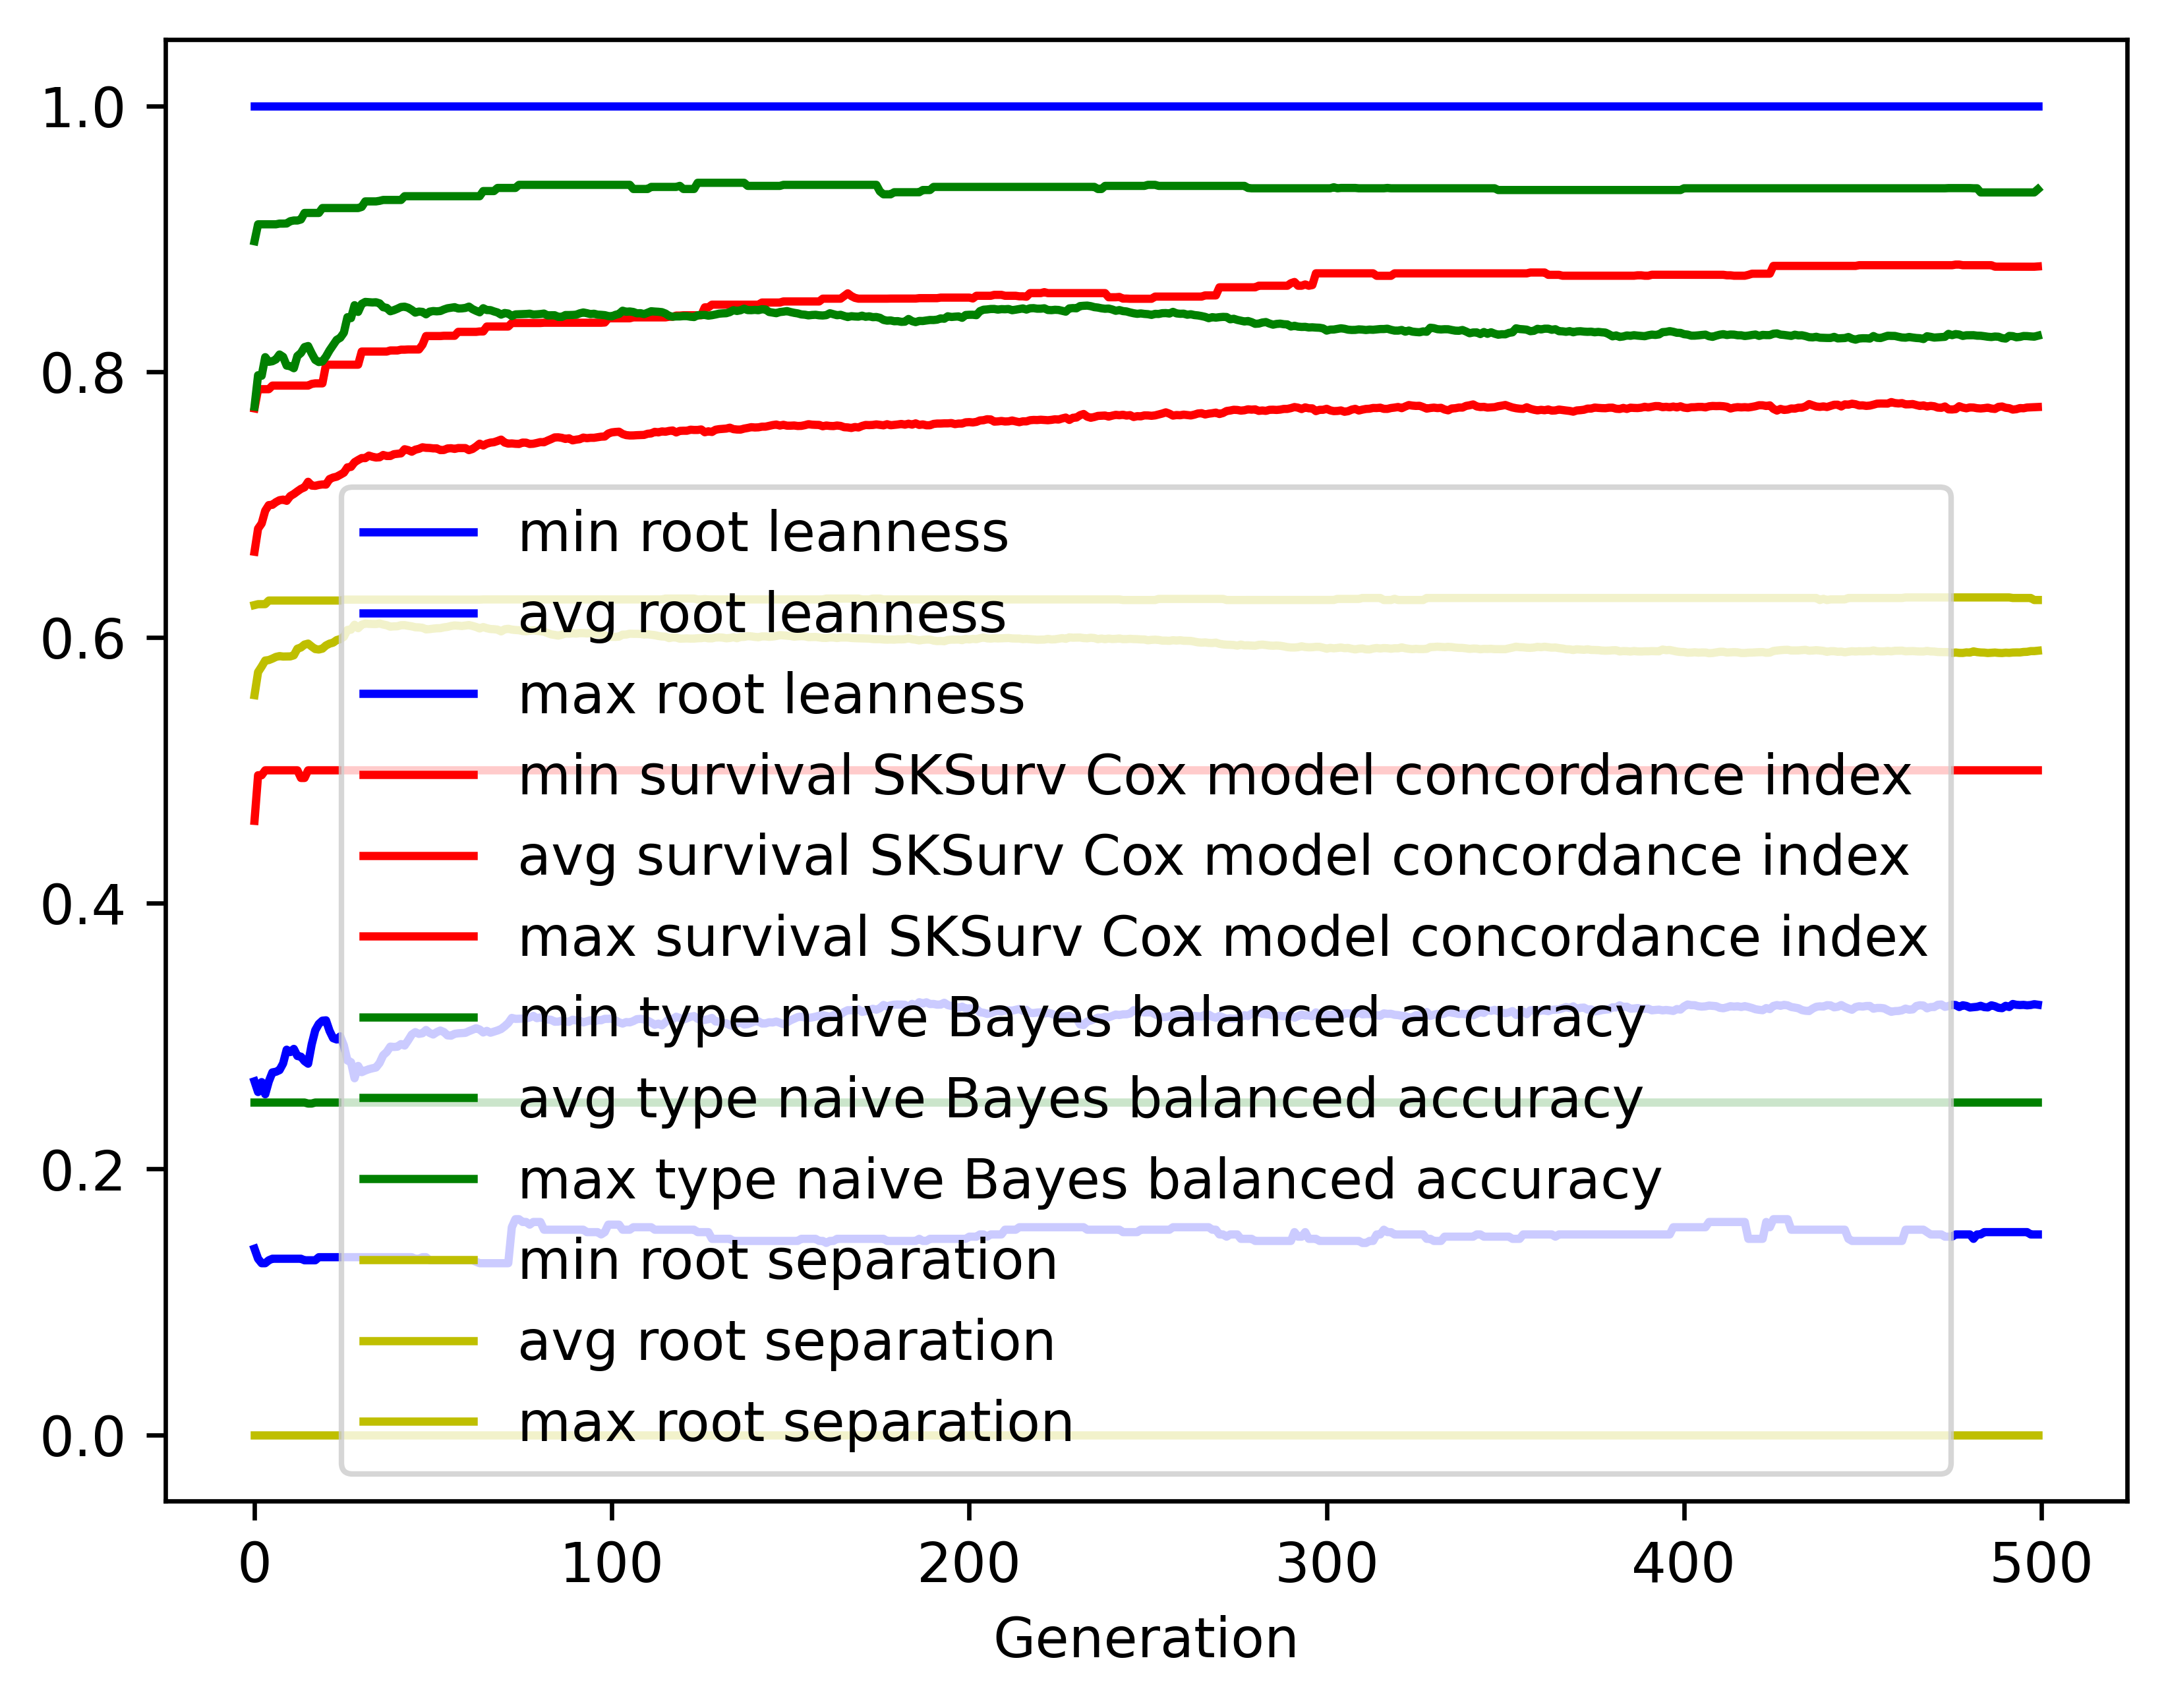

The data file committed next to this chart (first rows):
gen, evals, gen_feats, explored, root leanness_min, root leanness_avg, root leanness_max, root leanness_std, survival SKSurv Cox model concordance in…, survival SKSurv Cox model concordance in…, survival SKSurv Cox model concordance in…, survival SKSurv Cox model concordance in…, type naive Bayes balanced accuracy_min, type naive Bayes balanced accuracy_avg, type naive Bayes balanced accuracy_max, type naive Bayes balanced accuracy_std, root separation_min, root separation_avg, root separation_max, root separation_std
0, 500, 606, 606, 0.14, 0.266, 1.0, 0.1645, 0.462, 0.6645, 0.7723, 0.0552, 0.25, 0.7736, 0.8981, 0.1433, 0.0, 0.5566, 0.6243, 0.08612
1, 507, 811, 827, 0.1325, 0.2579, 1.0, 0.1245, 0.4963, 0.6819, 0.7868, 0.04457, 0.25, 0.7973, 0.9108, 0.1039, 0.0, 0.5739, 0.625, 0.04557
2, 500, 833, 1011, 0.1291, 0.2654, 1.0, 0.1301, 0.4963, 0.6857, 0.7868, 0.04644, 0.25, 0.7969, 0.9108, 0.1104, 0.0, 0.5781, 0.625, 0.04858
3, 500, 871, 1206, 0.1291, 0.2562, 1.0, 0.1175, 0.5, 0.6953, 0.7868, 0.04185, 0.25, 0.8109, 0.9108, 0.09614, 0.0, 0.5826, 0.625, 0.04491
4, 500, 925, 1418, 0.1313, 0.2659, 1.0, 0.1149, 0.5, 0.6995, 0.7868, 0.03997, 0.25, 0.8074, 0.9108, 0.09637, 0.0, 0.583, 0.6277, 0.04506
5, 500, 938, 1615, 0.1325, 0.2727, 1.0, 0.1192, 0.5, 0.6998, 0.7895, 0.04099, 0.25, 0.8078, 0.9108, 0.09971, 0.0, 0.584, 0.6277, 0.04538
6, 500, 945, 1810, 0.1325, 0.2732, 1.0, 0.125, 0.5, 0.7018, 0.7895, 0.04213, 0.25, 0.8092, 0.9108, 0.1069, 0.0, 0.5853, 0.6277, 0.04721
7, 500, 967, 1970, 0.1325, 0.2744, 1.0, 0.1251, 0.5, 0.7032, 0.7895, 0.0429, 0.25, 0.8129, 0.9114, 0.1016, 0.0, 0.5859, 0.6277, 0.04451
8, 500, 928, 2123, 0.1325, 0.2794, 1.0, 0.1283, 0.5, 0.7037, 0.7895, 0.0431, 0.25, 0.8111, 0.9114, 0.1053, 0.0, 0.5856, 0.6277, 0.04592
9, 500, 982, 2288, 0.1325, 0.2898, 1.0, 0.1309, 0.5, 0.7028, 0.7895, 0.04506, 0.25, 0.8045, 0.9115, 0.1103, 0.0, 0.5856, 0.6277, 0.04864
10, 500, 969, 2444, 0.1325, 0.288, 1.0, 0.1332, 0.5, 0.7063, 0.7895, 0.04497, 0.25, 0.8041, 0.9132, 0.1136, 0.0, 0.5857, 0.6277, 0.0496
11, 500, 983, 2587, 0.1325, 0.2904, 1.0, 0.134, 0.5, 0.7079, 0.7895, 0.04387, 0.25, 0.8026, 0.9137, 0.1177, 0.0, 0.5865, 0.6277, 0.05145
12, 500, 1011, 2743, 0.1325, 0.285, 1.0, 0.1329, 0.5, 0.7099, 0.7895, 0.04529, 0.25, 0.8117, 0.9137, 0.1093, 0.0, 0.5915, 0.6277, 0.04828
13, 500, 987, 2891, 0.1325, 0.2845, 1.0, 0.1372, 0.4942, 0.7118, 0.7895, 0.04642, 0.25, 0.814, 0.9145, 0.1117, 0.0, 0.5924, 0.6277, 0.04909
14, 500, 976, 3006, 0.1313, 0.2812, 1.0, 0.1399, 0.4942, 0.713, 0.7895, 0.04624, 0.25, 0.8185, 0.9194, 0.1135, 0.0, 0.5946, 0.6277, 0.04942
15, 500, 987, 3127, 0.1313, 0.2792, 1.0, 0.1423, 0.5, 0.7171, 0.7895, 0.04345, 0.2493, 0.8192, 0.9194, 0.1172, 0.0, 0.5953, 0.6277, 0.05073
16, 500, 988, 3229, 0.1313, 0.2937, 1.0, 0.1425, 0.5, 0.7142, 0.7907, 0.04303, 0.2493, 0.8138, 0.9194, 0.121, 0.0, 0.5932, 0.6277, 0.05171
17, 500, 997, 3328, 0.1313, 0.3044, 1.0, 0.1399, 0.5, 0.7141, 0.7912, 0.04433, 0.25, 0.8088, 0.9194, 0.1203, 0.0, 0.5912, 0.6277, 0.05259
18, 500, 988, 3428, 0.1336, 0.3092, 1.0, 0.1417, 0.5, 0.7147, 0.7912, 0.04641, 0.25, 0.8072, 0.9194, 0.1217, 0.0, 0.5909, 0.6277, 0.05323
19, 500, 995, 3546, 0.1336, 0.3116, 1.0, 0.1397, 0.5, 0.7151, 0.7912, 0.04618, 0.25, 0.8077, 0.9231, 0.121, 0.0, 0.5915, 0.6277, 0.05349
20, 500, 1009, 3652, 0.1336, 0.3119, 1.0, 0.1399, 0.5, 0.715, 0.8052, 0.04716, 0.25, 0.8113, 0.9231, 0.1158, 0.0, 0.5939, 0.6277, 0.05171
21, 500, 985, 3747, 0.1336, 0.3039, 1.0, 0.14, 0.5, 0.7192, 0.8052, 0.04758, 0.25, 0.816, 0.9231, 0.1146, 0.0, 0.5953, 0.6277, 0.05166
22, 500, 979, 3826, 0.1336, 0.2984, 1.0, 0.14, 0.5, 0.7203, 0.8052, 0.04802, 0.25, 0.82, 0.9231, 0.1154, 0.0, 0.5961, 0.6277, 0.05207
23, 500, 1028, 3926, 0.1336, 0.2975, 1.0, 0.1377, 0.5, 0.7209, 0.8052, 0.04703, 0.25, 0.8239, 0.9231, 0.1136, 0.0, 0.598, 0.6277, 0.05137
24, 500, 1014, 4023, 0.1336, 0.2998, 1.0, 0.1377, 0.5, 0.7224, 0.8052, 0.04764, 0.25, 0.8255, 0.9231, 0.1077, 0.0, 0.5987, 0.6277, 0.0494
25, 500, 1015, 4111, 0.1336, 0.293, 1.0, 0.1373, 0.5, 0.7239, 0.8052, 0.0486, 0.25, 0.8293, 0.9231, 0.1057, 0.0, 0.6005, 0.6284, 0.04897
26, 500, 1012, 4171, 0.1336, 0.2817, 1.0, 0.1232, 0.5, 0.728, 0.8052, 0.04486, 0.25, 0.8409, 0.9231, 0.08668, 0.0, 0.6056, 0.6284, 0.04276
27, 500, 993, 4248, 0.1336, 0.2803, 1.0, 0.1272, 0.5, 0.7283, 0.8052, 0.0452, 0.25, 0.8402, 0.9231, 0.09149, 0.0, 0.6058, 0.6284, 0.04402
28, 500, 980, 4314, 0.1336, 0.2683, 1.0, 0.1137, 0.5, 0.7318, 0.8052, 0.04066, 0.25, 0.85, 0.9231, 0.07975, 0.0, 0.6095, 0.6284, 0.04056
29, 500, 997, 4381, 0.1336, 0.2776, 1.0, 0.1189, 0.5, 0.7335, 0.8052, 0.04288, 0.25, 0.8449, 0.9231, 0.08643, 0.0, 0.6069, 0.6284, 0.04255
30, 500, 988, 4444, 0.1336, 0.2728, 1.0, 0.1103, 0.5, 0.735, 0.8151, 0.04102, 0.25, 0.8509, 0.9239, 0.07486, 0.0, 0.6095, 0.6284, 0.03886
31, 500, 1001, 4503, 0.1336, 0.2741, 1.0, 0.11, 0.5, 0.7349, 0.8151, 0.04102, 0.25, 0.8524, 0.9281, 0.07488, 0.0, 0.6104, 0.6284, 0.03871
32, 500, 1012, 4551, 0.1336, 0.2751, 1.0, 0.1101, 0.5, 0.7368, 0.8151, 0.04178, 0.25, 0.8522, 0.9281, 0.07504, 0.0, 0.6102, 0.6284, 0.03871
33, 500, 985, 4588, 0.1336, 0.2758, 1.0, 0.1113, 0.5, 0.7359, 0.8151, 0.0421, 0.25, 0.852, 0.9281, 0.07651, 0.0, 0.6101, 0.6284, 0.03896
34, 500, 1009, 4630, 0.1336, 0.2764, 1.0, 0.1108, 0.5, 0.7354, 0.8151, 0.04273, 0.25, 0.8522, 0.9281, 0.07605, 0.0, 0.6101, 0.6284, 0.03887
35, 500, 1046, 4677, 0.1336, 0.2798, 1.0, 0.1104, 0.5, 0.7355, 0.8151, 0.04341, 0.25, 0.8514, 0.9285, 0.07617, 0.0, 0.6105, 0.6284, 0.03878
36, 500, 1026, 4723, 0.1336, 0.2856, 1.0, 0.1107, 0.5, 0.7373, 0.8151, 0.04337, 0.25, 0.8485, 0.9292, 0.07857, 0.0, 0.6097, 0.6284, 0.03982
37, 500, 1025, 4764, 0.1336, 0.288, 1.0, 0.1108, 0.5, 0.7365, 0.8151, 0.0438, 0.25, 0.848, 0.9292, 0.07921, 0.0, 0.6091, 0.6284, 0.04014
38, 500, 989, 4814, 0.1336, 0.2921, 1.0, 0.1105, 0.5, 0.7365, 0.8159, 0.0448, 0.25, 0.8454, 0.9292, 0.08142, 0.0, 0.6081, 0.6284, 0.04124
39, 500, 1001, 4854, 0.1336, 0.2918, 1.0, 0.1105, 0.5, 0.7378, 0.8159, 0.04537, 0.25, 0.8462, 0.9292, 0.0805, 0.0, 0.6083, 0.6284, 0.0406
40, 500, 1006, 4903, 0.1336, 0.292, 1.0, 0.1145, 0.5, 0.7382, 0.8159, 0.04704, 0.25, 0.8473, 0.9292, 0.08469, 0.0, 0.6084, 0.6284, 0.04153
41, 500, 1037, 4945, 0.1336, 0.294, 1.0, 0.1101, 0.5, 0.7385, 0.8165, 0.04503, 0.25, 0.8486, 0.9292, 0.08082, 0.0, 0.6092, 0.6284, 0.04037
42, 500, 993, 4986, 0.1336, 0.2929, 1.0, 0.111, 0.5, 0.7416, 0.8165, 0.04459, 0.25, 0.8489, 0.932, 0.08046, 0.0, 0.6092, 0.6284, 0.04022
43, 500, 1012, 5018, 0.1336, 0.2968, 1.0, 0.1103, 0.5, 0.7409, 0.8167, 0.04429, 0.25, 0.848, 0.932, 0.08098, 0.0, 0.6087, 0.6284, 0.04035
44, 500, 968, 5045, 0.1336, 0.3012, 1.0, 0.11, 0.5, 0.7397, 0.8167, 0.04505, 0.25, 0.8464, 0.932, 0.08265, 0.0, 0.6083, 0.6284, 0.04086
45, 500, 1020, 5094, 0.1325, 0.303, 1.0, 0.1105, 0.5, 0.7413, 0.8167, 0.0448, 0.25, 0.8444, 0.932, 0.08399, 0.0, 0.6076, 0.6284, 0.04156
46, 500, 1004, 5127, 0.1325, 0.3017, 1.0, 0.1101, 0.5, 0.7419, 0.8167, 0.04521, 0.25, 0.8452, 0.932, 0.08411, 0.0, 0.6075, 0.6284, 0.04159
47, 500, 992, 5166, 0.1336, 0.3022, 1.0, 0.1102, 0.5, 0.743, 0.8202, 0.04587, 0.25, 0.8449, 0.932, 0.08396, 0.0, 0.6072, 0.6284, 0.04167
48, 500, 987, 5190, 0.1336, 0.3046, 1.0, 0.1091, 0.5, 0.7427, 0.8268, 0.04708, 0.25, 0.8431, 0.932, 0.08413, 0.0, 0.6061, 0.6284, 0.04228
49, 500, 980, 5222, 0.1313, 0.3024, 1.0, 0.1092, 0.5, 0.7426, 0.8268, 0.04764, 0.25, 0.8451, 0.932, 0.08383, 0.0, 0.6062, 0.6284, 0.04248
50, 500, 1017, 5246, 0.1313, 0.3012, 1.0, 0.1103, 0.5, 0.7422, 0.8268, 0.04803, 0.25, 0.8456, 0.932, 0.0846, 0.0, 0.6066, 0.6284, 0.04266
51, 500, 1037, 5276, 0.1313, 0.303, 1.0, 0.1097, 0.5, 0.7422, 0.8268, 0.0479, 0.25, 0.8454, 0.932, 0.08461, 0.0, 0.6069, 0.6284, 0.04264
52, 500, 1049, 5305, 0.1313, 0.3042, 1.0, 0.1105, 0.5, 0.7409, 0.8268, 0.04877, 0.25, 0.8456, 0.932, 0.08585, 0.0, 0.6069, 0.6284, 0.04295
53, 500, 1018, 5331, 0.1313, 0.303, 1.0, 0.1106, 0.5, 0.741, 0.827, 0.04935, 0.25, 0.8468, 0.932, 0.08579, 0.0, 0.6076, 0.6284, 0.043
54, 500, 996, 5354, 0.1313, 0.3005, 1.0, 0.1102, 0.5, 0.7422, 0.827, 0.04917, 0.25, 0.8476, 0.932, 0.08456, 0.0, 0.6079, 0.6284, 0.04249
55, 500, 1013, 5375, 0.1313, 0.3003, 1.0, 0.1104, 0.5, 0.7423, 0.827, 0.04874, 0.25, 0.848, 0.932, 0.08437, 0.0, 0.6086, 0.6284, 0.04221
56, 500, 1036, 5388, 0.1313, 0.3017, 1.0, 0.1089, 0.5, 0.7419, 0.827, 0.04937, 0.25, 0.8485, 0.932, 0.0829, 0.0, 0.609, 0.6284, 0.04176
57, 500, 1018, 5400, 0.1313, 0.3021, 1.0, 0.1087, 0.5, 0.7425, 0.8299, 0.05018, 0.25, 0.8475, 0.932, 0.08294, 0.0, 0.6088, 0.6284, 0.04203
58, 500, 993, 5421, 0.1313, 0.3023, 1.0, 0.1087, 0.5, 0.7425, 0.8299, 0.05091, 0.25, 0.8476, 0.932, 0.08306, 0.0, 0.6086, 0.6284, 0.04203
59, 500, 1031, 5442, 0.1313, 0.3024, 1.0, 0.1089, 0.5, 0.7424, 0.8299, 0.05139, 0.25, 0.8479, 0.932, 0.0832, 0.0, 0.6089, 0.6284, 0.04179
... 440 more rows
